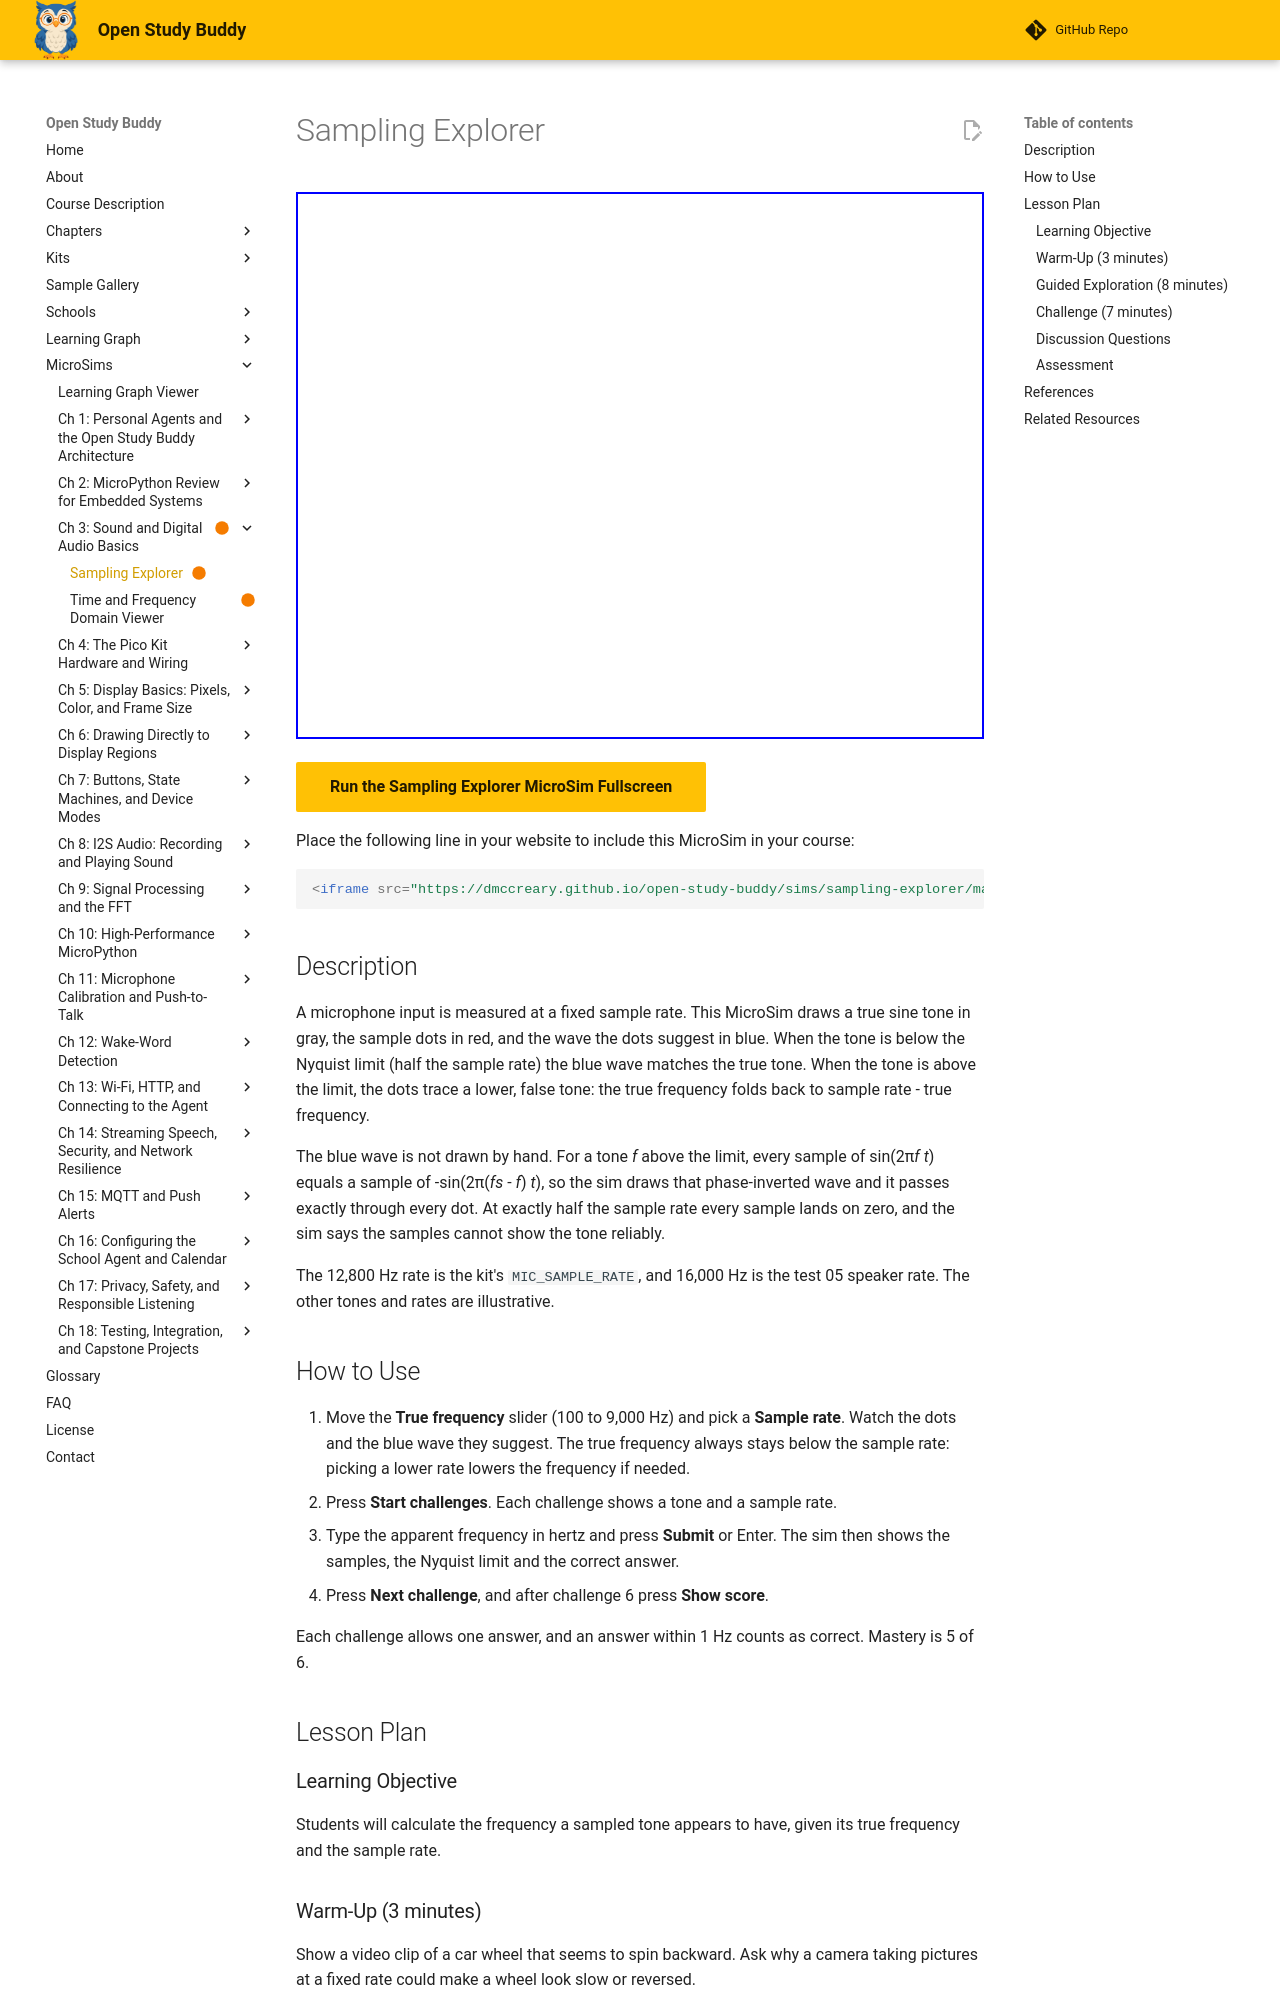

repository: dmccreary/open-study-buddy · page: sims/sampling-explorer/index.html · generator: mkdocs

---
title: "Sampling Explorer"
description: "Sample a sine tone at different rates and see aliasing appear above the Nyquist limit, with the apparent frequency shown in blue."
status: built
library: p5.js
bloom_level: Apply
image: /sims/sampling-explorer/sampling-explorer.png
og:image: /sims/sampling-explorer/sampling-explorer.png
twitter:image: /sims/sampling-explorer/sampling-explorer.png
social:
   cards: false
---

# Sampling Explorer

<iframe src="main.html" width="100%" height="547px" scrolling="no"></iframe>

[Run the Sampling Explorer MicroSim Fullscreen](./main.html){ .md-button .md-button--primary }

Place the following line in your website to include this MicroSim in your course:

```html
<iframe src="https://dmccreary.github.io/open-study-buddy/sims/sampling-explorer/main.html" width="100%" height="547px" scrolling="no"></iframe>
```

## Description

A microphone input is measured at a fixed sample rate. This MicroSim draws a
true sine tone in gray, the sample dots in red, and the wave the dots suggest
in blue. When the tone is below the Nyquist limit (half the sample rate) the
blue wave matches the true tone. When the tone is above the limit, the dots
trace a lower, false tone: the true frequency folds back to
sample rate - true frequency.

The blue wave is not drawn by hand. For a tone *f* above the limit, every
sample of sin(2&pi;*f* *t*) equals a sample of -sin(2&pi;(*fs* - *f*) *t*), so
the sim draws that phase-inverted wave and it passes exactly through every dot.
At exactly half the sample rate every sample lands on zero, and the sim says
the samples cannot show the tone reliably.

The 12,800 Hz rate is the kit's `MIC_SAMPLE_RATE`, and 16,000 Hz is the test 05
speaker rate. The other tones and rates are illustrative.

## How to Use

1. Move the **True frequency** slider (100 to 9,000 Hz) and pick a **Sample
   rate**. Watch the dots and the blue wave they suggest. The true frequency
   always stays below the sample rate: picking a lower rate lowers the
   frequency if needed.
2. Press **Start challenges**. Each challenge shows a tone and a sample rate.
3. Type the apparent frequency in hertz and press **Submit** or Enter. The
   sim then shows the samples, the Nyquist limit and the correct answer.
4. Press **Next challenge**, and after challenge 6 press **Show score**.

Each challenge allows one answer, and an answer within 1 Hz counts as
correct. Mastery is 5 of 6.

## Lesson Plan

### Learning Objective

Students will calculate the frequency a sampled tone appears to have, given its
true frequency and the sample rate.

### Warm-Up (3 minutes)

Show a video clip of a car wheel that seems to spin backward. Ask why a camera
taking pictures at a fixed rate could make a wheel look slow or reversed.

### Guided Exploration (8 minutes)

1. At 12,800 Hz, students move the tone from 1,000 Hz up past 6,400 Hz and
   watch the blue wave slow down instead of speed up.
2. Students set the tone to 7,000 Hz and confirm the chapter's example: it
   appears at 5,800 Hz.
3. Students change the sample rate to 16,000 Hz and note that the same tone is
   now captured correctly.

### Challenge (7 minutes)

Students complete the six challenges. Ask them to write the folding
calculation for each answer before they submit.

### Discussion Questions

1. Does a tone above the Nyquist limit disappear, get quieter, or turn into
   something else?
2. Why would a recording device filter out high frequencies before sampling?
3. Is a higher sample rate always better? When does it stop helping?

### Assessment

The sim records 6 first-attempt answers. Mastery is 5 of 6 correct within
1 Hz. Moving the controls is exploration, not evidence.

## References

1. [Nyquist-Shannon sampling theorem](https://en.wikipedia.org/wiki/Nyquist%E2%80%93Shannon_sampling_theorem) -
   Wikipedia article on the sample rate needed to capture a signal.
2. [Aliasing](https://en.wikipedia.org/wiki/Aliasing) -
   Wikipedia article on how high frequencies fold into false low ones.
3. [Nyquist frequency](https://en.wikipedia.org/wiki/Nyquist_frequency) -
   Wikipedia article on the half-sample-rate limit.
